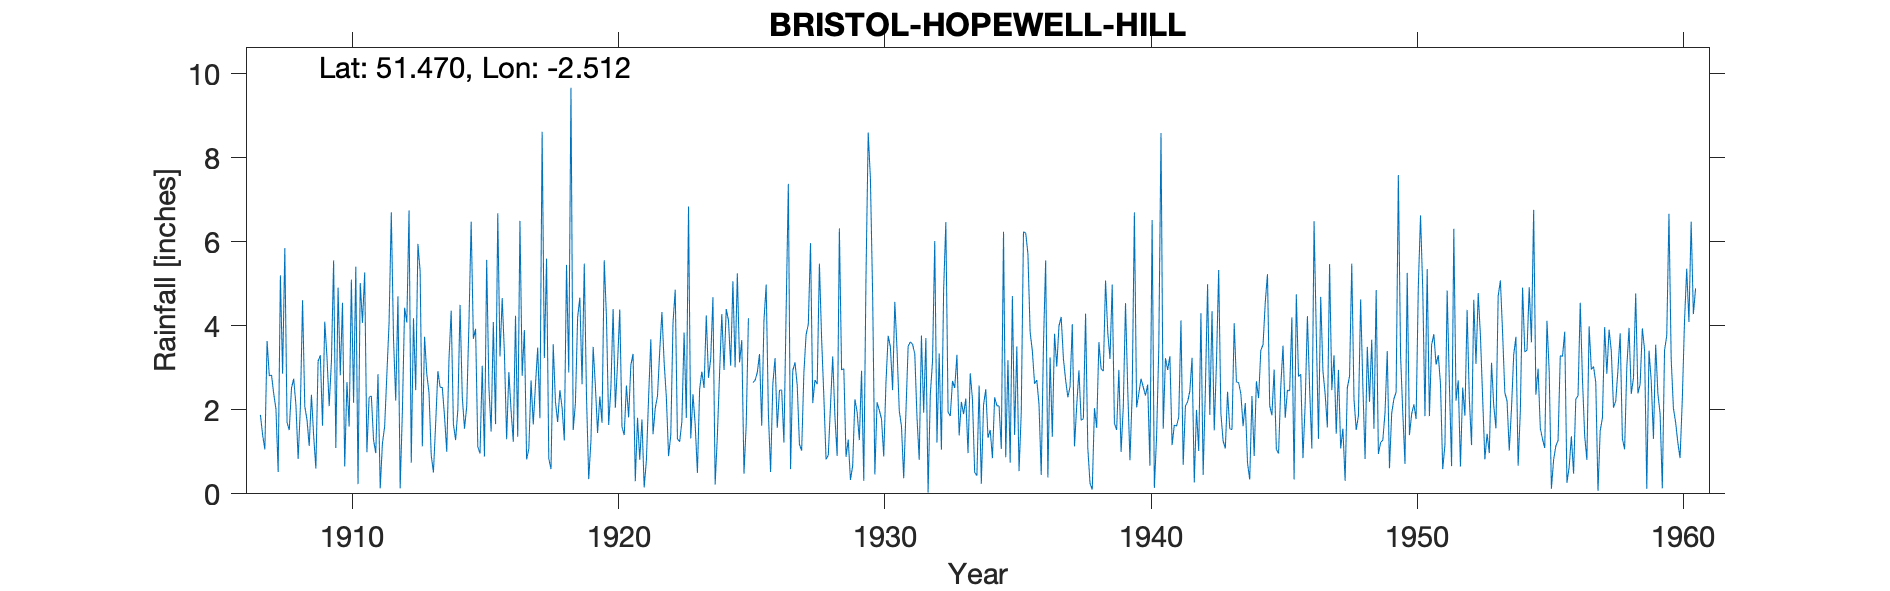

Data behind this chart, as committed beside it:
BRISTOL-HOPEWELL-HILL, , , , , , , , , , , , , , , , , , , , , , , 
Grid ref, ST645746, Long, -2.512, Lat, 51.47, Elevation, 381, ft, , , , , , , , , , , , , , , 
Station no, 2185/7, , , , , , , , , , , , , , , , , , , , , , 
, 1900, 1901, 1902, 1903, 1904, 1905, 1906, 1907, 1908, 1909, 1910, 1911, 1912, 1913, 1914, 1915, 1916, 1917, 1918, 1919, 1920, 1921, 1922
January, , , , , , , , 1.88, 1.7, 1.38, 2.82, 0.99, 3.69, 5.3, 1, 3.69, 3.27, 0.82, 3.56, 4.67, 4.2, 3.33, 3.39
February, , , , , , , , 1.4, 1.52, 0.6, 4.55, 2.3, 2.22, 1.13, 3.2, 3.93, 4.66, 1.07, 2.19, 2.61, 1.64, 0.3, 4.33
March, , , , , , , , 1.06, 2.52, 3.16, 0.65, 2.33, 4.7, 3.74, 4.36, 1.12, 3.34, 2.7, 1.71, 5.48, 2.53, 1.81, 3.13
April, , , , , , , , 3.64, 2.74, 3.3, 2.66, 1.28, 0.13, 2.85, 1.66, 0.96, 1.3, 1.65, 2.47, 2.32, 4.4, 0.81, 2.3
May, , , , , , , , 2.81, 2.12, 1.62, 1.6, 0.97, 1.97, 2.41, 1.28, 3.05, 2.9, 2.6, 2.05, 0.35, 2.05, 1.77, 0.9
June, , , , , , , , 2.83, 0.83, 4.1, 5.1, 2.85, 4.43, 0.92, 2.01, 0.89, 1.98, 3.48, 1.27, 1.26, 3.11, 0.15, 1.4
July, , , , , , , , 2.38, 2.04, 3.26, 2.17, 0.13, 4.08, 0.51, 4.5, 5.57, 1.24, 1.8, 5.45, 3.5, 4.39, 0.8, 4.07
August, , , , , , , , 2.02, 4.61, 2.09, 5.41, 1.2, 6.75, 1.67, 2.31, 2.54, 4.24, 8.62, 2.89, 2.57, 1.59, 2.3, 4.86
September, , , , , , , , 0.52, 2.08, 3.14, 0.23, 1.6, 0.74, 2.92, 1.55, 1.48, 1.36, 3.23, 9.67, 1.45, 1.4, 3.68, 1.31
October, , , , , , , , 5.2, 1.76, 5.56, 5.02, 2.84, 4.18, 2.54, 2.08, 4.09, 6.5, 5.6, 1.52, 2.32, 2.58, 1.42, 1.24
November, , , , , , , , 2.86, 1.14, 1.09, 4.07, 4.08, 2.47, 2.53, 4.05, 1.66, 2.81, 0.84, 2.15, 1.69, 1.82, 2.04, 1.72
December, , , , , , , , 5.85, 2.36, 4.91, 5.27, 6.7, 5.95, 1.84, 6.48, 6.68, 3.9, 0.59, 4.2, 5.56, 3.07, 2.33, 3.84
Total, , , , , , , , 32.45, 25.42, 34.21, 39.55, 27.27, 41.31, 28.36, 34.48, 35.66, 37.5, 33, 39.13, 33.78, 32.78, 20.74, 32.49
